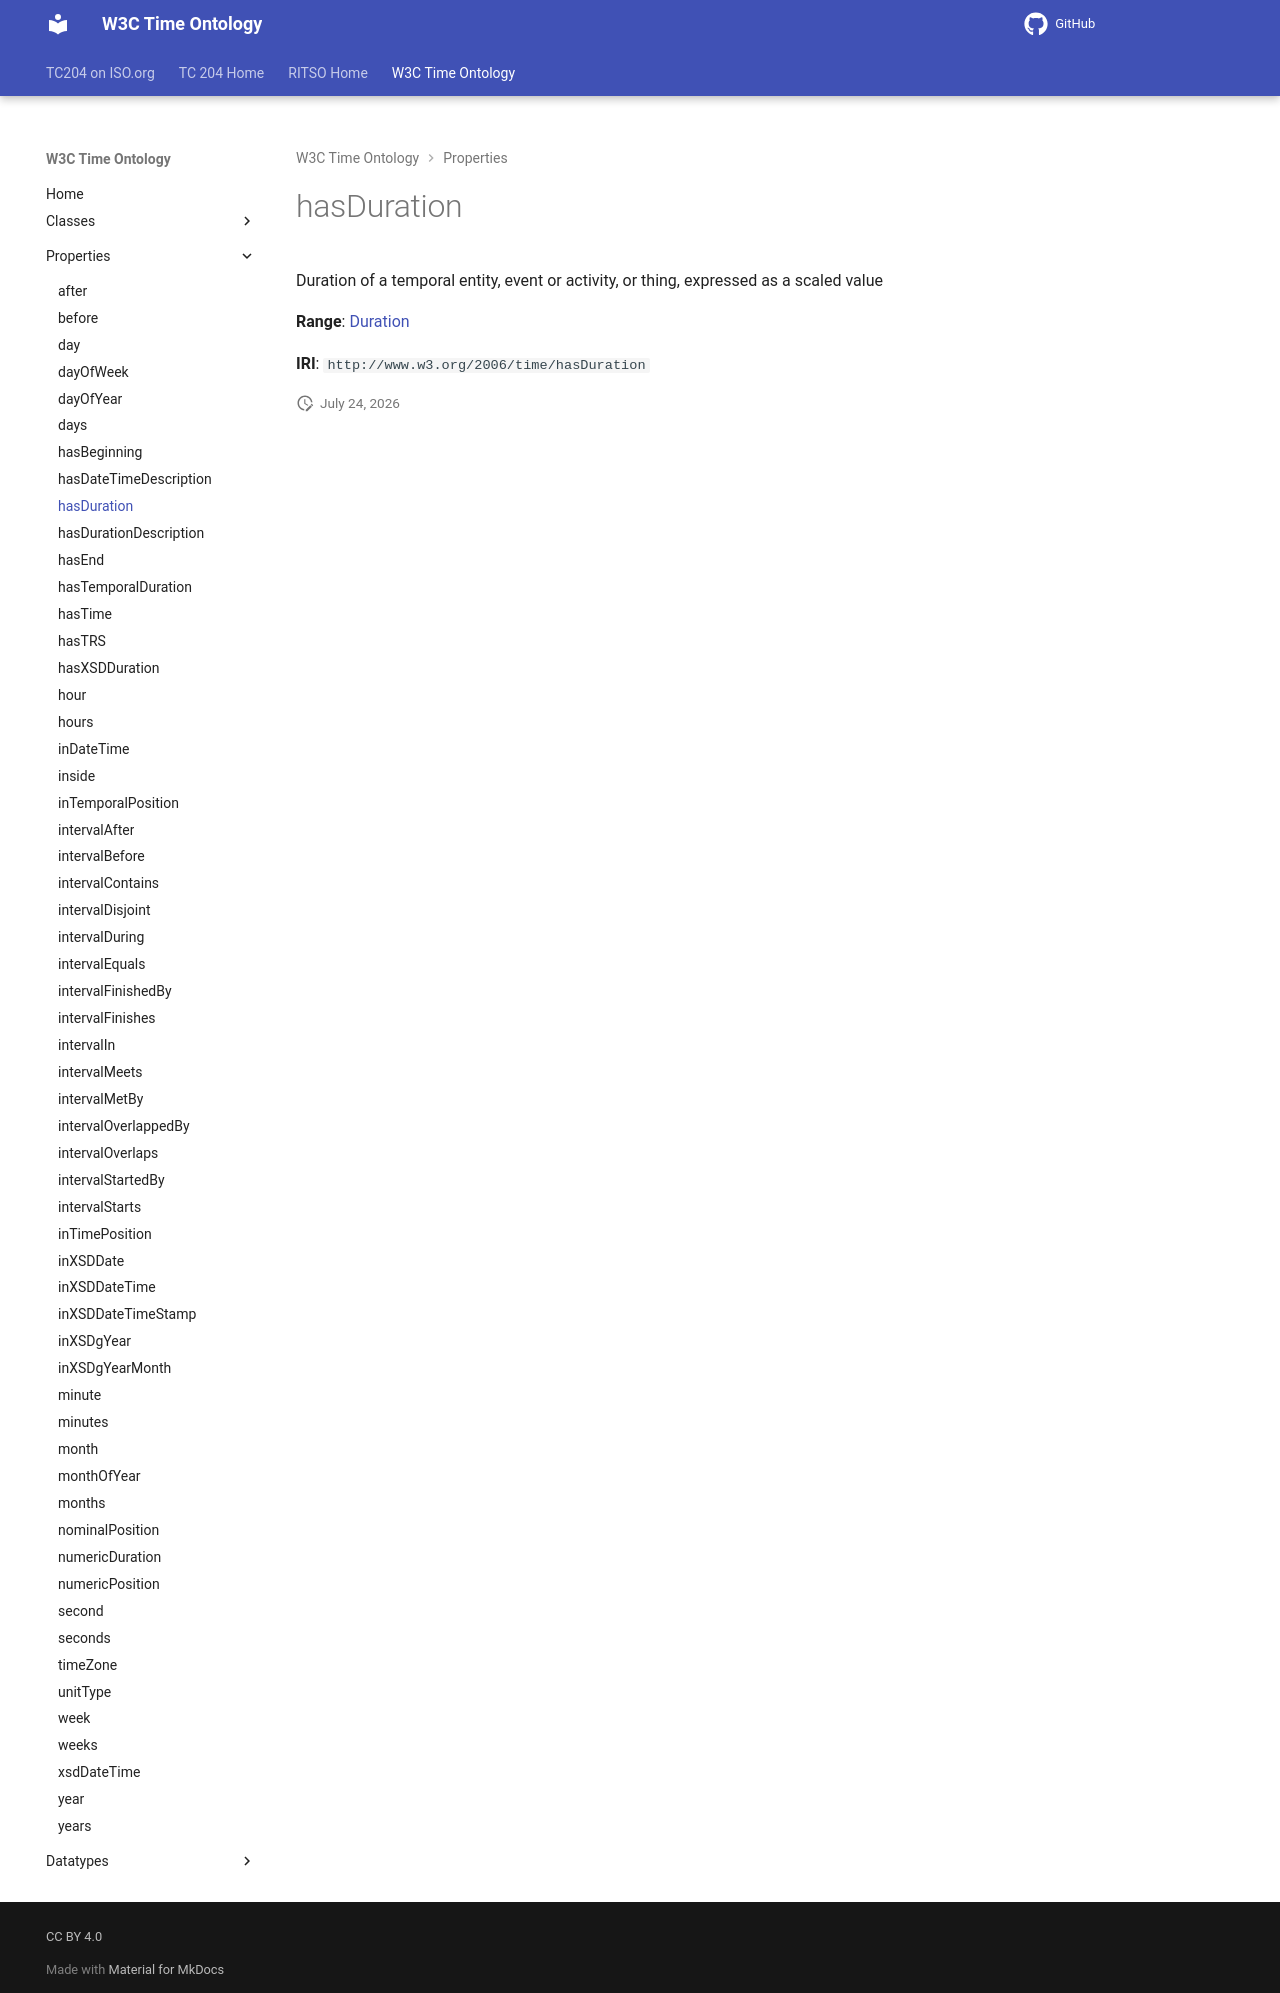

repository: ISO-TC204/ontology-import-time · page: 2026-07-24_15-42-09/properties/hasDuration/index.html · generator: mkdocs

# hasDuration

Duration of a temporal entity, event or activity, or thing, expressed as a scaled value

**Range**: [Duration](../classes/Duration.md)

**IRI**: `http://www.w3.org/2006/time/hasDuration`
